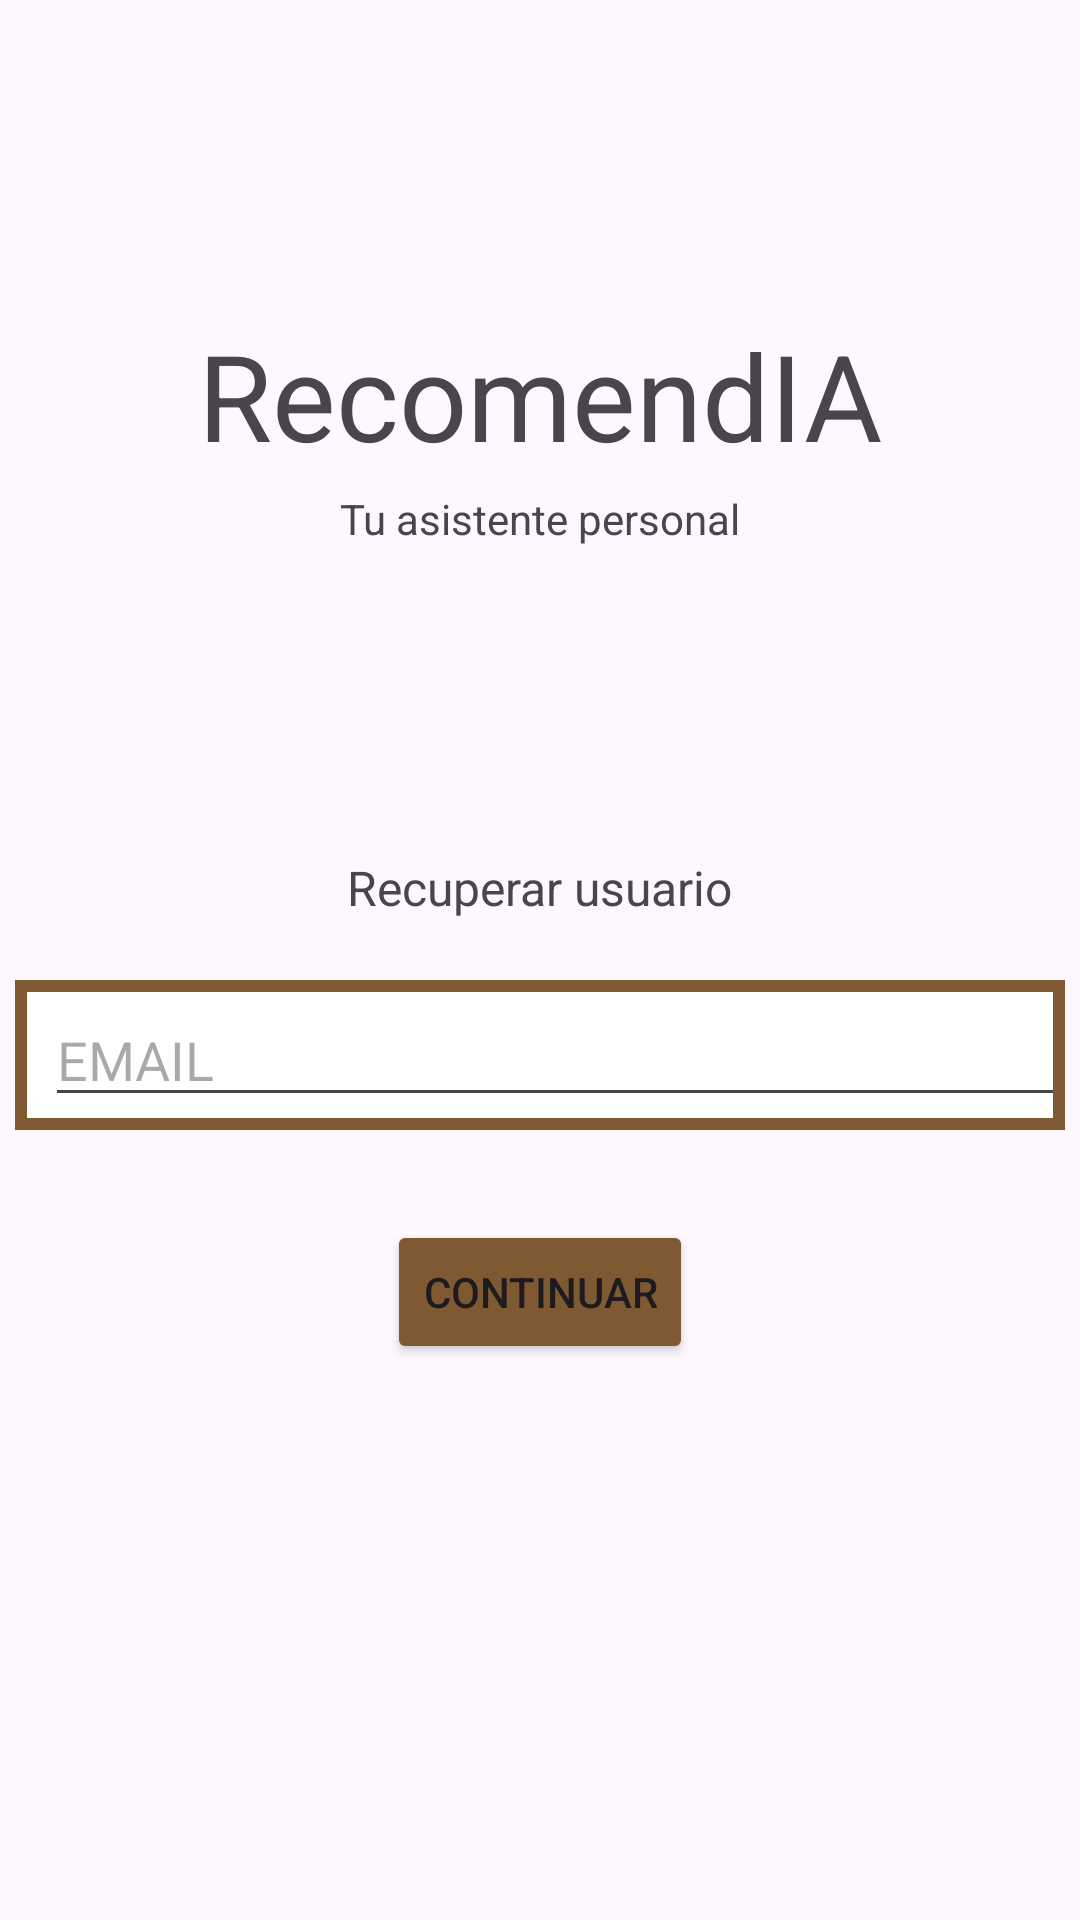

Reconstruct the res/layout file that produces this screen, plus the resources it refers to.
<!-- AndroidManifest.xml: application theme Theme.RecomendIA -->
<!-- res/layout/fragment_recover_password.xml -->
<?xml version="1.0" encoding="utf-8"?>
<androidx.constraintlayout.widget.ConstraintLayout xmlns:android="http://schemas.android.com/apk/res/android"
    xmlns:app="http://schemas.android.com/apk/res-auto"
    xmlns:tools="http://schemas.android.com/tools"
    android:id="@+id/frameLayout"
    android:layout_width="match_parent"
    android:layout_height="match_parent"
    tools:context=".fragments.RecoverPassword">

    <ImageView
        android:id="@+id/imageView3"
        android:layout_width="80dp"
        android:layout_height="80dp"
        android:layout_marginTop="20dp"
        android:src="@drawable/logo"
        app:layout_constraintEnd_toEndOf="parent"
        app:layout_constraintStart_toStartOf="parent"
        app:layout_constraintTop_toTopOf="parent" />

    <TextView
        android:id="@+id/textView10"
        android:layout_width="wrap_content"
        android:layout_height="wrap_content"
        android:layout_marginTop="5dp"
        android:text="RecomendIA"
        android:textSize="40dp"
        app:layout_constraintEnd_toEndOf="parent"
        app:layout_constraintStart_toStartOf="parent"
        app:layout_constraintTop_toBottomOf="@+id/imageView3" />

    <TextView
        android:id="@+id/textView11"
        android:layout_width="wrap_content"
        android:layout_height="wrap_content"
        android:layout_marginTop="5dp"
        android:text="Tu asistente personal"
        app:layout_constraintEnd_toEndOf="parent"
        app:layout_constraintStart_toStartOf="parent"
        app:layout_constraintTop_toBottomOf="@+id/textView10" />

    <TextView
        android:id="@+id/textView4"
        android:layout_width="wrap_content"
        android:layout_height="wrap_content"
        android:layout_marginTop="30dp"
        android:text="Recuperar usuario"
        android:textSize="16sp"
        app:layout_constraintBottom_toBottomOf="parent"
        app:layout_constraintEnd_toEndOf="parent"
        app:layout_constraintStart_toStartOf="parent"
        app:layout_constraintTop_toBottomOf="@+id/textView11"
        app:layout_constraintVertical_bias="0.179" />

    <LinearLayout
        android:id="@+id/bordePassword"
        android:layout_width="350dp"
        android:layout_height="50dp"
        android:layout_marginTop="20dp"
        android:background="@xml/custom_border_background"
        android:orientation="horizontal"
        app:layout_constraintBottom_toBottomOf="parent"
        app:layout_constraintEnd_toEndOf="parent"
        app:layout_constraintStart_toStartOf="parent"
        app:layout_constraintTop_toBottomOf="@+id/textView4"
        app:layout_constraintVertical_bias="0.0">

        <EditText
            android:id="@+id/emailRecover"
            android:layout_width="match_parent"
            android:layout_height="wrap_content"
            android:layout_gravity="center"
            android:layout_marginLeft="10dp"
            android:layout_weight="0"
            android:hint="EMAIL"
            android:inputType="text|textEmailAddress" />
    </LinearLayout>

    <Button
        android:id="@+id/buttonRecover"
        android:layout_width="wrap_content"
        android:layout_height="wrap_content"
        android:layout_marginTop="30dp"
        android:backgroundTint="#7E5931"
        android:text="Continuar"
        app:layout_constraintBottom_toBottomOf="parent"
        app:layout_constraintEnd_toEndOf="parent"
        app:layout_constraintStart_toStartOf="parent"
        app:layout_constraintTop_toBottomOf="@+id/bordePassword"
        app:layout_constraintVertical_bias="0.0" />

</androidx.constraintlayout.widget.ConstraintLayout>
<!-- resources referenced by this layout -->
<resources>
  <style name="Theme.RecomendIA" parent="Base.Theme.RecomendIA" />
  <style name="Base.Theme.RecomendIA" parent="Theme.Material3.DayNight.NoActionBar">
          
          
      </style>
</resources>
